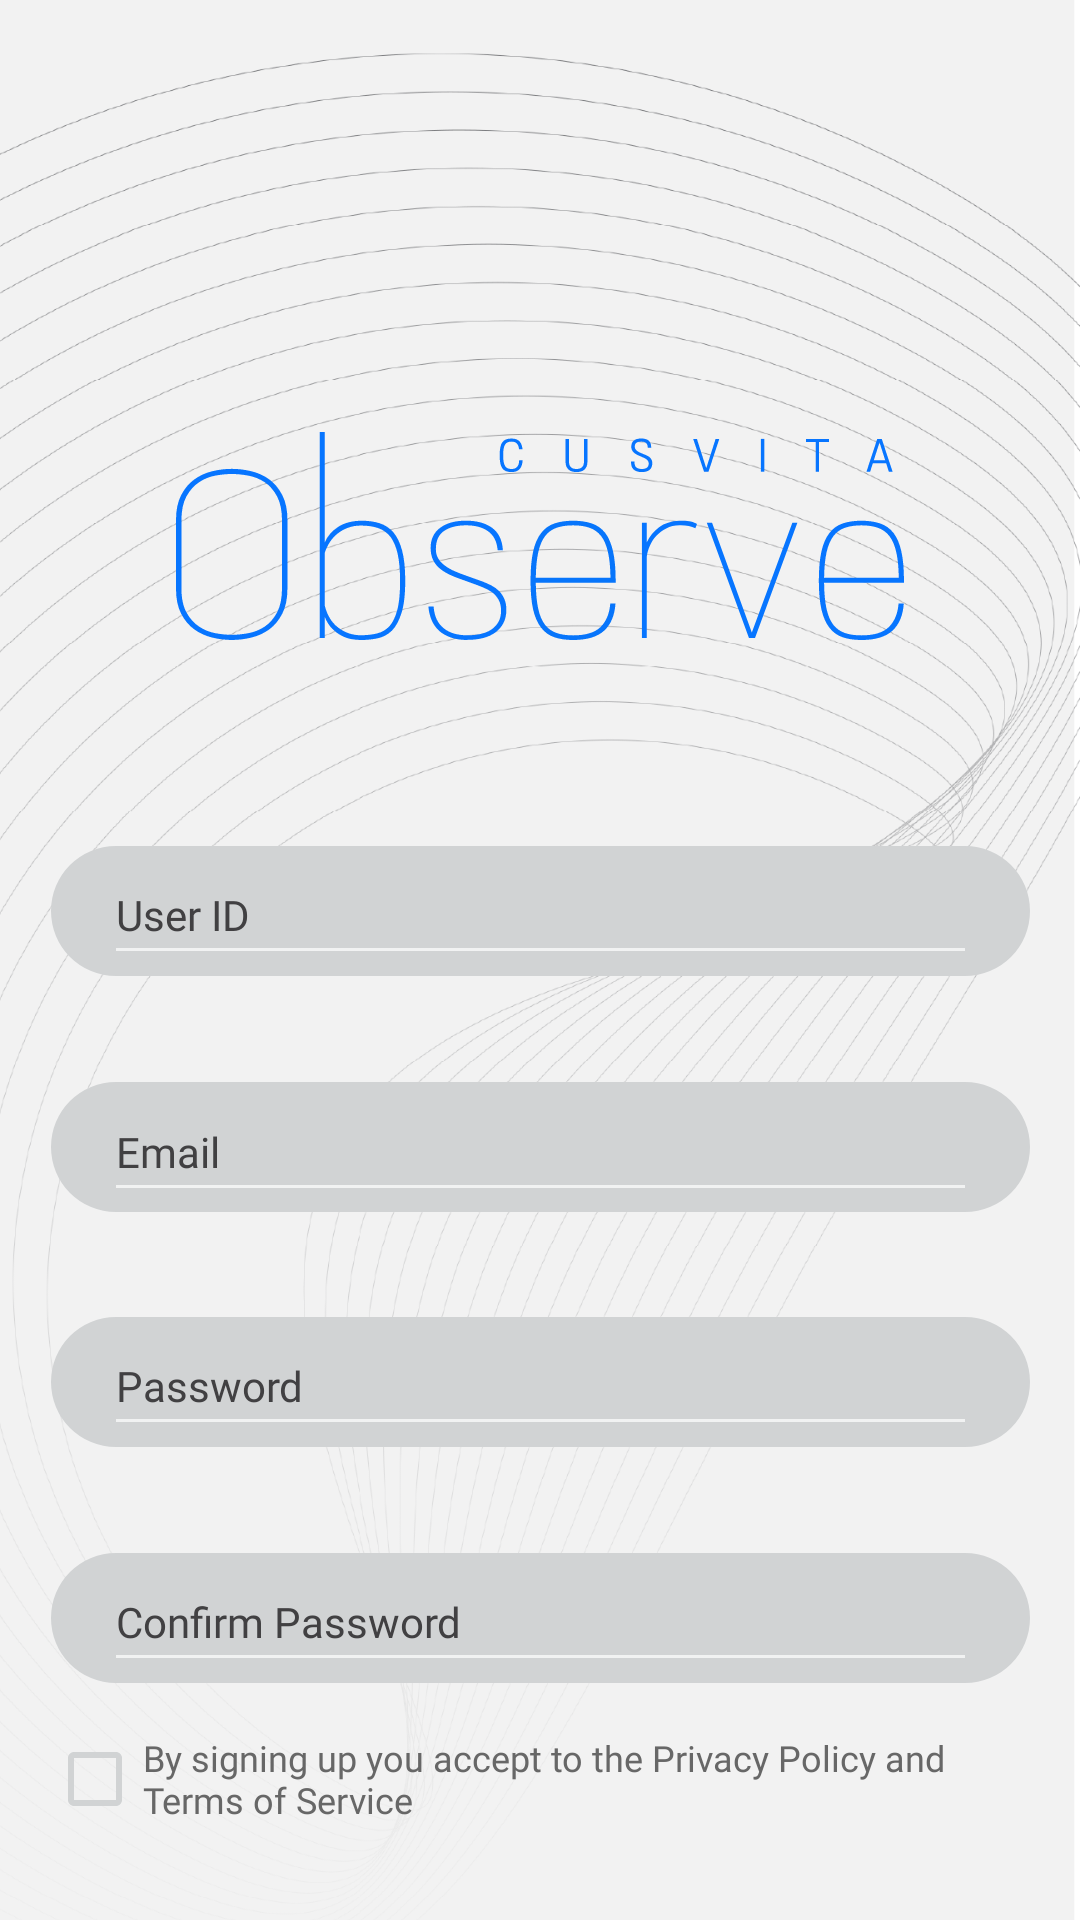

Produce the Android XML layout that renders to this screen, including the resource entries it uses.
<!-- AndroidManifest.xml: application theme Theme.AppCompat.NoActionBar -->
<!-- res/layout/activity_sign_up_page.xml -->
<?xml version="1.0" encoding="utf-8"?>
<androidx.constraintlayout.widget.ConstraintLayout xmlns:android="http://schemas.android.com/apk/res/android"
    xmlns:app="http://schemas.android.com/apk/res-auto"
    xmlns:tools="http://schemas.android.com/tools"
    android:layout_width="match_parent"
    android:layout_height="match_parent"
    tools:context=".sign_up_page">

    <ImageView
        android:id="@+id/background"
        android:layout_width="wrap_content"
        android:layout_height="wrap_content"
        android:scaleType="centerCrop"
        app:layout_constraintBottom_toBottomOf="parent"
        app:layout_constraintEnd_toEndOf="parent"
        app:layout_constraintHorizontal_bias="0.0"
        app:layout_constraintStart_toStartOf="parent"
        app:layout_constraintTop_toTopOf="parent"
        app:srcCompat="@drawable/watermark_background" />

    <ImageView
        android:id="@+id/user_id_box"
        android:layout_width="wrap_content"
        android:layout_height="wrap_content"
        app:layout_constraintBottom_toTopOf="@+id/email_box"
        app:layout_constraintEnd_toEndOf="parent"
        app:layout_constraintHorizontal_bias="0.505"
        app:layout_constraintStart_toStartOf="parent"
        app:layout_constraintTop_toTopOf="@+id/guideline3"
        app:srcCompat="@drawable/text_input_box" />

    <ImageView
        android:id="@+id/email_box"
        android:layout_width="wrap_content"
        android:layout_height="wrap_content"
        app:layout_constraintBottom_toTopOf="@+id/password_box"
        app:layout_constraintEnd_toEndOf="parent"
        app:layout_constraintHorizontal_bias="0.505"
        app:layout_constraintStart_toStartOf="parent"
        app:layout_constraintTop_toBottomOf="@+id/user_id_box"
        app:srcCompat="@drawable/text_input_box" />

    <ImageView
        android:id="@+id/password_box"
        android:layout_width="wrap_content"
        android:layout_height="wrap_content"
        app:layout_constraintBottom_toTopOf="@+id/confirm_password_box"
        app:layout_constraintEnd_toEndOf="parent"
        app:layout_constraintHorizontal_bias="0.505"
        app:layout_constraintStart_toStartOf="parent"
        app:layout_constraintTop_toBottomOf="@+id/email_box"
        app:srcCompat="@drawable/text_input_box" />

    <ImageView
        android:id="@+id/confirm_password_box"
        android:layout_width="wrap_content"
        android:layout_height="wrap_content"
        app:layout_constraintBottom_toTopOf="@+id/guideline4"
        app:layout_constraintEnd_toEndOf="parent"
        app:layout_constraintHorizontal_bias="0.505"
        app:layout_constraintStart_toStartOf="parent"
        app:layout_constraintTop_toBottomOf="@+id/password_box"
        app:srcCompat="@drawable/text_input_box" />

    <com.google.android.material.textfield.TextInputEditText
        android:id="@+id/user_id_input"
        android:layout_width="291dp"
        android:layout_height="43dp"
        android:fontFamily="@font/open_sans"
        android:hint="User ID"
        android:singleLine="true"
        android:textColor="@android:color/black"
        android:textColorHint="#414042"
        android:textSize="14sp"
        app:layout_constraintBottom_toBottomOf="@+id/user_id_box"
        app:layout_constraintEnd_toEndOf="parent"
        app:layout_constraintStart_toStartOf="parent"
        app:layout_constraintTop_toTopOf="@+id/user_id_box"
        app:layout_constraintVertical_bias="0.0"
        tools:ignore="TouchTargetSizeCheck" />

    <com.google.android.material.textfield.TextInputEditText
        android:id="@+id/password_input"
        android:layout_width="291dp"
        android:layout_height="43dp"
        android:fontFamily="@font/open_sans"
        android:hint="@string/password"
        android:singleLine="true"
        android:textColor="@android:color/black"
        android:textColorHint="#414042"
        android:textSize="14sp"
        android:inputType="textPassword"
        app:layout_constraintBottom_toBottomOf="@+id/password_box"
        app:layout_constraintEnd_toEndOf="parent"
        app:layout_constraintStart_toStartOf="parent"
        app:layout_constraintTop_toTopOf="@+id/password_box"
        app:layout_constraintVertical_bias="0.0"
        tools:ignore="TouchTargetSizeCheck" />

    <com.google.android.material.textfield.TextInputEditText
        android:id="@+id/confirm_password_input"
        android:layout_width="291dp"
        android:layout_height="43dp"
        android:fontFamily="@font/open_sans"
        android:hint="@string/confirm_password"
        android:singleLine="true"
        android:textColor="@android:color/black"
        android:textColorHint="#414042"
        android:textSize="14sp"
        android:inputType="textPassword"
        app:layout_constraintBottom_toBottomOf="@+id/confirm_password_box"
        app:layout_constraintEnd_toEndOf="parent"
        app:layout_constraintStart_toStartOf="parent"
        app:layout_constraintTop_toTopOf="@+id/confirm_password_box"
        app:layout_constraintVertical_bias="0.0"
        tools:ignore="TouchTargetSizeCheck" />

    <androidx.constraintlayout.widget.Guideline
        android:id="@+id/guideline3"
        android:layout_width="wrap_content"
        android:layout_height="wrap_content"
        android:orientation="horizontal"
        app:layout_constraintGuide_begin="247dp" />

    <androidx.constraintlayout.widget.Guideline
        android:id="@+id/guideline4"
        android:layout_width="wrap_content"
        android:layout_height="wrap_content"
        android:orientation="horizontal"
        app:layout_constraintGuide_begin="596dp" />

    <CheckBox
        android:id="@+id/checkBox"
        android:layout_width="328dp"
        android:layout_height="48dp"
        android:layout_marginTop="8dp"
        android:buttonTint="#D1D3D4"
        android:fontFamily="@font/open_sans"
        android:text="By signing up you accept to the Privacy Policy and Terms of Service"
        android:textColor="#676767"
        android:textSize="12sp"
        app:layout_constraintEnd_toEndOf="parent"
        app:layout_constraintHorizontal_bias="0.493"
        app:layout_constraintStart_toStartOf="parent"
        app:layout_constraintTop_toBottomOf="@+id/confirm_password_box" />

    <ImageButton
        android:id="@+id/sign_up_button"
        android:layout_width="wrap_content"
        android:layout_height="wrap_content"
        android:layout_marginTop="32dp"
        android:background="@android:color/transparent"
        android:contentDescription="@string/sign_up"
        app:layout_constraintEnd_toEndOf="parent"
        app:layout_constraintHorizontal_bias="0.493"
        app:layout_constraintStart_toStartOf="parent"
        app:layout_constraintTop_toBottomOf="@+id/checkBox"
        app:srcCompat="@drawable/sign_up_button"
        tools:ignore="TouchTargetSizeCheck" />

    <com.google.android.material.textfield.TextInputEditText
        android:id="@+id/email_input"
        android:layout_width="291dp"
        android:layout_height="43dp"
        android:fontFamily="@font/open_sans"
        android:hint="Email"
        android:inputType="textEmailAddress"
        android:singleLine="true"
        android:textColor="@android:color/black"
        android:textColorHint="#414042"
        android:textSize="14sp"
        app:layout_constraintBottom_toBottomOf="@+id/email_box"
        app:layout_constraintEnd_toEndOf="parent"
        app:layout_constraintStart_toStartOf="parent"
        app:layout_constraintTop_toTopOf="@+id/email_box"
        app:layout_constraintVertical_bias="1.0"
        tools:ignore="TouchTargetSizeCheck" />

    <ImageView
        android:id="@+id/main_logo"
        android:layout_width="wrap_content"
        android:layout_height="wrap_content"
        android:layout_marginTop="144dp"
        app:layout_constraintEnd_toEndOf="parent"
        app:layout_constraintStart_toStartOf="parent"
        app:layout_constraintTop_toTopOf="parent"
        app:srcCompat="@drawable/logo" />

</androidx.constraintlayout.widget.ConstraintLayout>
<!-- resources referenced by this layout -->
<resources>
  <!-- drawable logo: vector/xml drawable (drawable, 9552 chars, omitted) -->
  <!-- drawable sign_up_button: vector/xml drawable (drawable, 6384 chars, omitted) -->
  <!-- drawable text_input_box (drawable) -->
  <vector xmlns:android="http://schemas.android.com/apk/res/android"
      android:width="326.24dp"
      android:height="43.25dp"
      android:viewportWidth="326.24"
      android:viewportHeight="43.25">
    <path
        android:pathData="M21.62,0L304.62,0A21.62,21.62 0,0 1,326.24 21.62L326.24,21.63A21.62,21.62 0,0 1,304.62 43.25L21.62,43.25A21.62,21.62 0,0 1,0 21.63L0,21.62A21.62,21.62 0,0 1,21.62 0z"
        android:fillColor="#d1d3d4"/>
  </vector>
  <!-- drawable watermark_background: png bitmap (drawable-xxhdpi, 418380 bytes) -->
  <string name="confirm_password">Confirm Password</string>
  <string name="password">Password</string>
  <string name="sign_up">Sign Up</string>
</resources>
